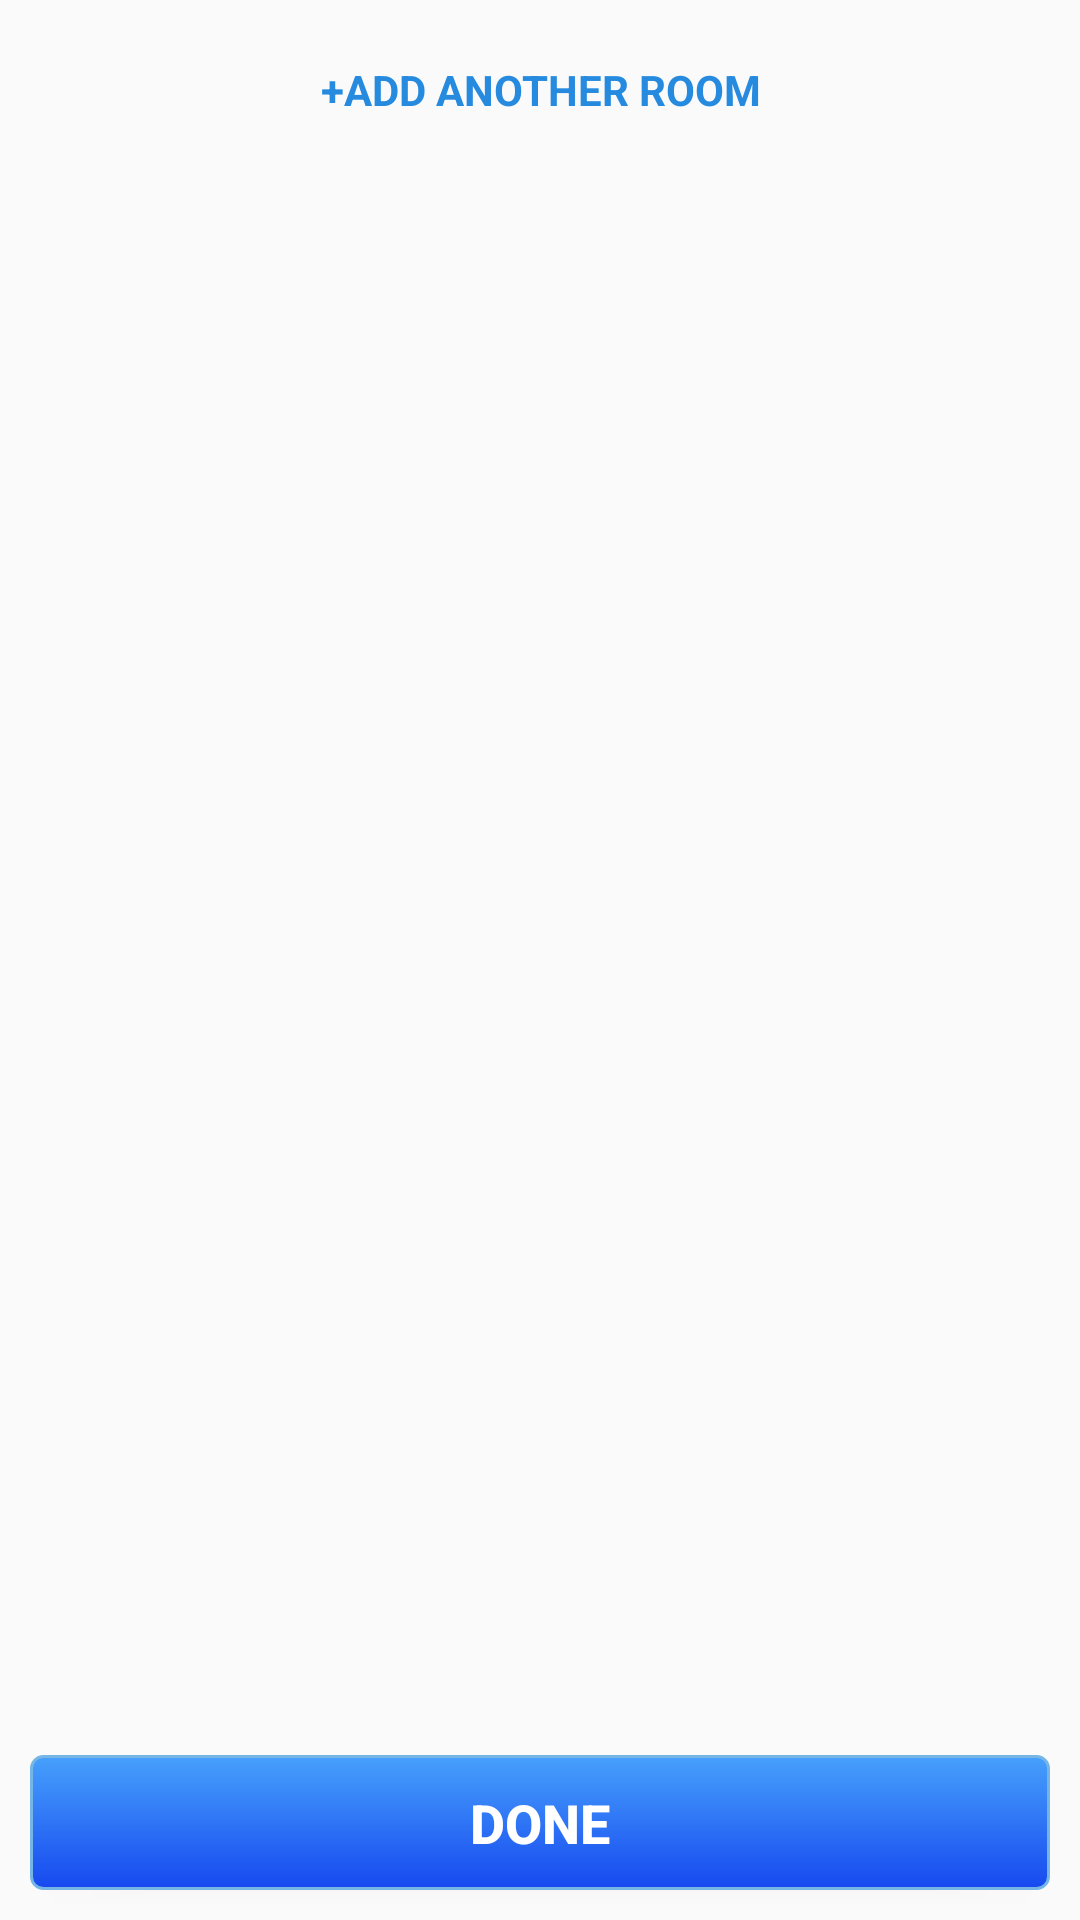

Produce the Android XML layout that renders to this screen, including the resource entries it uses.
<!-- AndroidManifest.xml: application theme AppTheme -->
<!-- res/layout/activity_get_rooms.xml -->
<?xml version="1.0" encoding="utf-8"?>
<RelativeLayout xmlns:android="http://schemas.android.com/apk/res/android"
    xmlns:tools="http://schemas.android.com/tools"
    android:layout_width="match_parent"
    android:layout_height="match_parent"
    tools:context=".get_rooms">

    <android.support.v4.widget.NestedScrollView
        android:layout_width="match_parent"
        android:layout_height="wrap_content"
        android:layout_above="@+id/btDone"
        android:layout_alignParentTop="true">

        <LinearLayout
            android:layout_width="match_parent"
            android:layout_height="wrap_content"
            android:orientation="vertical">

            <android.support.v7.widget.RecyclerView
                android:id="@+id/recyclerView"
                android:layout_width="match_parent"
                android:layout_height="wrap_content"
                android:nestedScrollingEnabled="false" />

            <TextView
                android:id="@+id/add_room"
                android:layout_width="match_parent"
                android:layout_height="30dp"
                android:layout_marginTop="15dp"
                android:gravity="center"
                android:layout_marginBottom="10dp"
                android:text="+ADD ANOTHER ROOM"
                android:textColor="@color/blue"
                android:textStyle="bold" />

        </LinearLayout>
    </android.support.v4.widget.NestedScrollView>


    <Button
        android:id="@+id/btDone"
        android:layout_width="match_parent"
        android:layout_height="45dp"
        android:layout_marginBottom="10dp"
        android:layout_alignParentBottom="true"
        android:background="@drawable/done_button"
        android:gravity="center"
        android:text="Done"
        android:textSize="18dp"
        android:layout_marginLeft="10dp"
        android:layout_marginRight="10dp"
        android:textAllCaps="true"
        android:textColor="@color/white"
        android:textStyle="bold" />

</RelativeLayout>
<!-- resources referenced by this layout -->
<resources>
  <color name="blue">#268adf</color>
  <color name="white">#FFFFFF</color>
  <!-- drawable done_button (drawable) -->
  <?xml version="1.0" encoding="utf-8"?>
  <selector xmlns:android="http://schemas.android.com/apk/res/android" >
  
      <item android:state_focused="true">
          <shape android:shape="rectangle"  >
              <corners android:radius="4dp" />
              <stroke android:width="1dp" android:color="#FF75B6E7" />
              <solid android:color="#46bcea"/>
          </shape>
      </item>
  
      <item android:state_pressed="true">
          <shape android:shape="rectangle">
              <corners android:radius="4dp"/>
              <stroke android:width="1dp" android:color="#FFC2C6D4"/>
              <solid android:color="#FFC2C6D4"/>
          </shape>
      </item>
  
      <item >
          <shape android:shape="rectangle"  >
              <corners android:radius="4dip" />
              <stroke android:width="1dip" android:color="#FF75B6E7" />
              <gradient android:angle="-90" android:startColor="#47a0fc"  android:endColor="#FF1649EF" />
          </shape>
      </item>
  
  
  </selector>
  <style name="AppTheme" parent="Theme.AppCompat.Light.NoActionBar">
  
          
      </style>
</resources>
